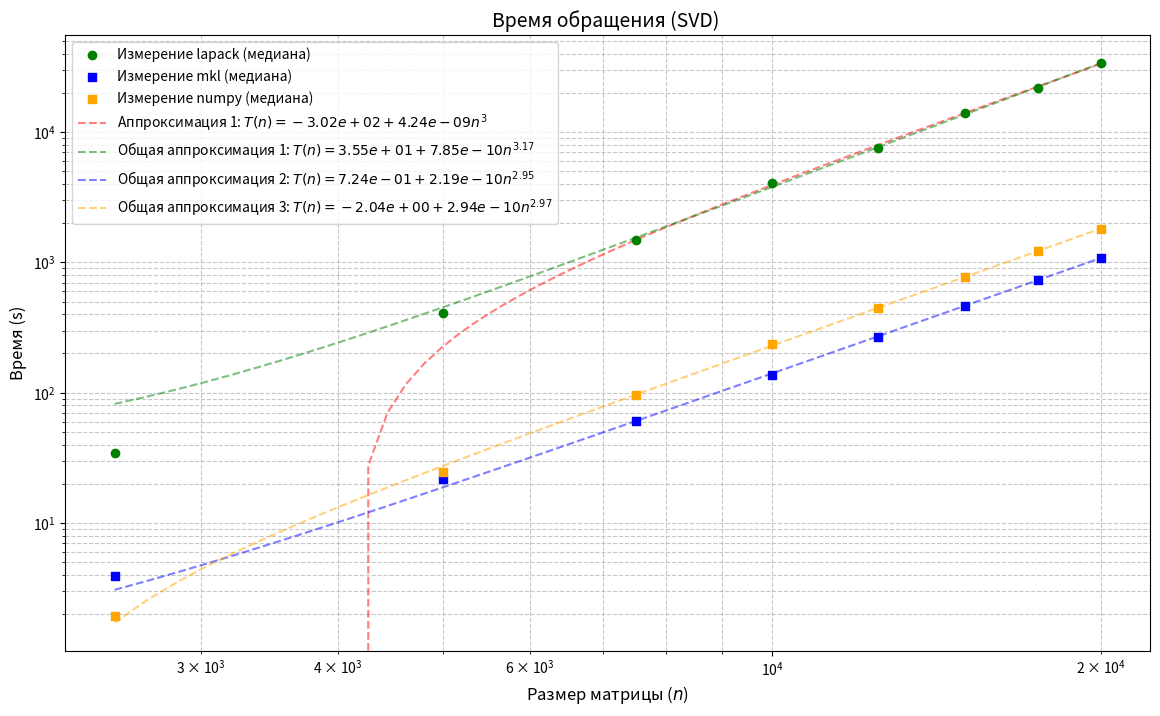

Python code for this plot:
import numpy as np
import matplotlib.pyplot as plt
from scipy.optimize import curve_fit

# Data
n = np.array([2500, 5000, 7500, 10000, 12500, 15000, 17500, 20000])
t_median1 = np.array([34.253000	, 406.155, 1476.16, 4065.71, 7507.43, 14026.4, 21763.2, 34111.1])#lapach
t_median2 = np.array([3.89985, 21.6814, 60.9993, 135.535, 267.989, 463.998, 737.752, 1078.83])  # mkl
t_median3 = np.array([1.911945,24.597364, 96.417252	, 238.086727, 443.726491, 766.541783, 1228.525521, 1818.209008])  # numpy

# Power law function: T(n) = b + a * n^3
def power_law(n, a, b):
    return b + a * n**3

# General power law function: T(n) = b + a * n^c
def power_law2(n, a, b, c):
    return b + a * n**c

# Fit for cubic law
params1, _ = curve_fit(power_law, n, t_median1)
a1, b1 = params1
params1_gen, _ = curve_fit(power_law2, n, t_median1, p0=[1e-10, 0, 3], maxfev=5000)
a1g, b1g, c1g = params1_gen

# Fit for general power law with increased max iterations and initial guess
params2, _ = curve_fit(power_law, n, t_median2)
a2, b2 = params2
params2_gen, _ = curve_fit(power_law2, n, t_median2, p0=[1e-10, 0, 3], maxfev=5000)
a2g, b2g, c2g = params2_gen
params3, _ = curve_fit(power_law, n, t_median3)
a3, b3 = params3
params3_gen, _ = curve_fit(power_law2, n, t_median3, p0=[1e-10, 0, 3], maxfev=5000)
a3g, b3g, c3g = params3_gen

# Predicted values
n_fit = np.linspace(2500, 20000, 100)
t_fit1 = power_law(n_fit, a1, b1)
t_fit1g = power_law2(n_fit, a1g, b1g, c1g)
t_fit2 = power_law(n_fit, a2, b2)
t_fit2g = power_law2(n_fit, a2g, b2g, c2g)
t_fit3 = power_law(n_fit, a3, b3)
t_fit3g = power_law2(n_fit, a3g, b3g, c3g)

# Plot with logarithmic axes
plt.figure(figsize=(14, 8))
plt.scatter(n, t_median1, color='green', label='Измерение lapack (медиана)', zorder=5)
plt.scatter(n, t_median2, color='blue', marker='s', label='Измерение mkl (медиана)', zorder=5)
plt.scatter(n, t_median3, color='orange', marker='s', label='Измерение numpy (медиана)', zorder=5)

# Add point labels (adjusted for log scale)
#for x, y in zip(n, t_median):
#    plt.text(
#        x, y * 1.2,  # Умножение для лучшего размещения в логарифмической шкале
#        f'n={x}\nt={y:.1f} s', 
#        fontsize=8, 
#        ha='center', 
#        va='bottom',
#        bbox=dict(facecolor='white', alpha=0.8, edgecolor='none')
#    )


plt.plot(n_fit, t_fit1, '--', color='red', alpha=0.5, label=f'Аппроксимация 1: $T(n) = {b1:.2e} + {a1:.2e}n^3$')
plt.plot(n_fit, t_fit1g, '--', color='green', alpha=0.5, label=f'Общая аппроксимация 1: $T(n) = {b1g:.2e} + {a1g:.2e}n^{{{c1g:.2f}}}$')

# Второй набор данных

#plt.plot(n_fit, t_fit2, '--', color='blue', alpha=0.5, label=f'Аппроксимация 2: $T(n) = {b2:.2e} + {a2:.2e}n^3$')
plt.plot(n_fit, t_fit2g, '--', color='blue', alpha=0.5, label=f'Общая аппроксимация 2: $T(n) = {b2g:.2e} + {a2g:.2e}n^{{{c2g:.2f}}}$')

# Второй набор данных

#plt.plot(n_fit, t_fit2, '--', color='blue', alpha=0.5, label=f'Аппроксимация 2: $T(n) = {b2:.2e} + {a2:.2e}n^3$')
plt.plot(n_fit, t_fit3g, '--', color='orange', alpha=0.5, label=f'Общая аппроксимация 3: $T(n) = {b3g:.2e} + {a3g:.2e}n^{{{c3g:.2f}}}$')

# Логарифмические оси
plt.xscale('log')
plt.yscale('log')

plt.xlabel('Размер матрицы ($n$)', fontsize=12)
plt.ylabel('Время (s)', fontsize=12)
plt.title('Время обращения (SVD) ', fontsize=14)
plt.legend()
plt.grid(True, linestyle='--', alpha=0.7, which='both')  # Добавляем сетку для логарифмических делений
plt.show()
